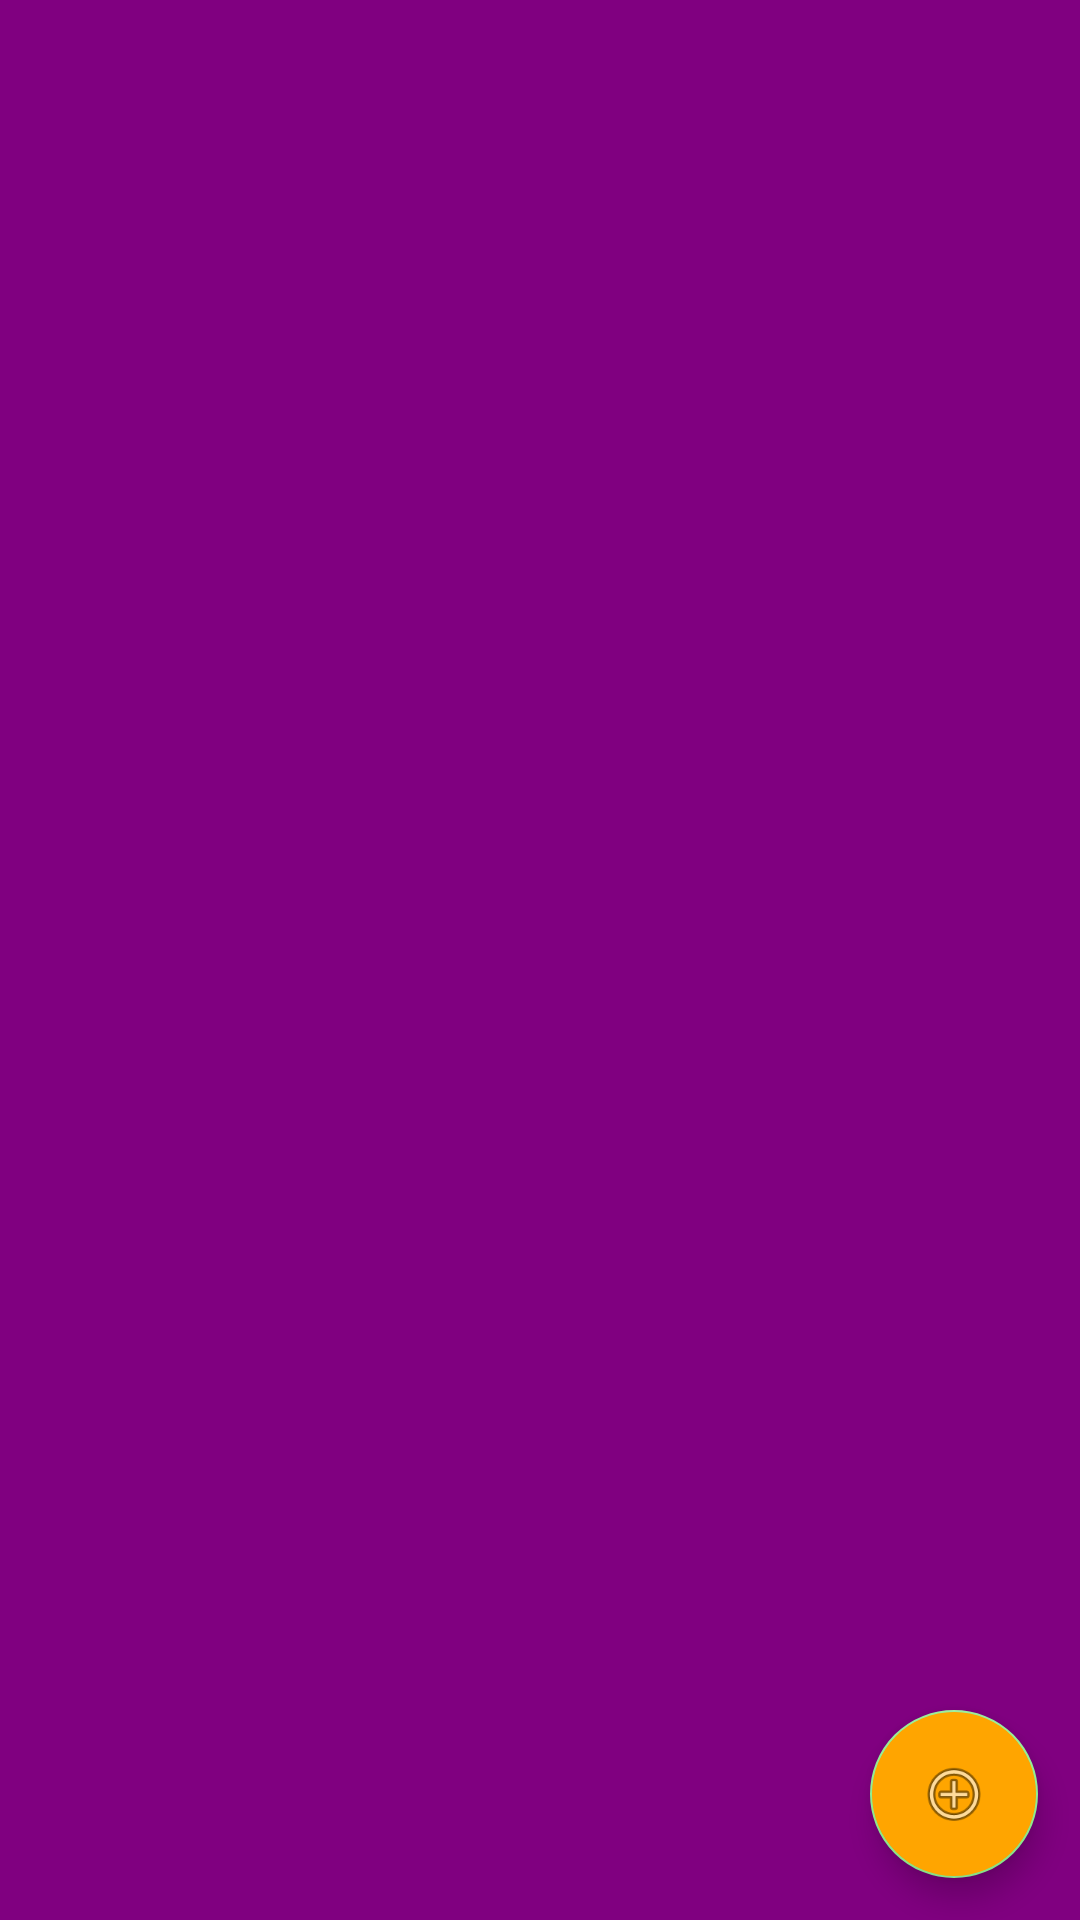

Produce the Android XML layout that renders to this screen, including the resource entries it uses.
<!-- AndroidManifest.xml: application theme AppTheme -->
<!-- res/layout/fragment_home.xml -->
<?xml version="1.0" encoding="utf-8"?>
<layout
    xmlns:android="http://schemas.android.com/apk/res/android"
    xmlns:app="http://schemas.android.com/apk/res-auto"
    xmlns:tools="http://schemas.android.com/tools">

    <data>
        <variable
            name="homeFragmentViewModel"
            type="com.mayokun.shoppinglist.ui.home.HomeFragmentViewModel" />
    </data>

<androidx.constraintlayout.widget.ConstraintLayout
    android:layout_width="match_parent"
    android:layout_height="match_parent"
    android:background="@color/colorRoyalPurple"
    >

    <com.google.android.material.floatingactionbutton.FloatingActionButton
        android:id="@+id/newItemButton"
        android:layout_width="wrap_content"
        android:layout_height="wrap_content"
        android:clickable="true"
        app:fabSize="auto"
        app:layout_constraintBottom_toBottomOf="parent"
        app:layout_constraintEnd_toEndOf="parent"
        app:layout_constraintHorizontal_bias="0.954"
        app:layout_constraintStart_toStartOf="parent"
        app:layout_constraintTop_toTopOf="parent"
        app:layout_constraintVertical_bias="0.976"
        app:srcCompat="@android:drawable/ic_menu_add"
        android:backgroundTint="@color/colorPrimaryDark"/>



</androidx.constraintlayout.widget.ConstraintLayout>
</layout>
<!-- resources referenced by this layout -->
<resources>
  <color name="colorPrimaryDark">#ffa500</color>
  <color name="colorRoyalPurple">#800080</color>
  <string name="click_to_add">Click to add a new item</string>
  <style name="AppTheme" parent="Theme.AppCompat.Light.DarkActionBar">
          
          <item name="android:windowFullscreen">true</item>
          <item name="colorPrimary">@color/colorPrimary</item>
          <item name="colorPrimaryDark">@color/colorPrimaryDark</item>
          <item name="colorAccent">@color/colorAccent</item>
          <item name="android:fontFamily">sans-serif-medium</item>
      </style>
  <color name="colorPrimary">#000</color>
  <color name="colorAccent">#90ee90</color>
</resources>
